Run: headless pygame with SDL's dummy video driver; simulated clock (each Clock.tick advances the game by its frame time, no real sleeping); random seed 0; keys injected as events and as key.get_pressed() state; mouse plan: one left click at the window centre at the start of phase 2, then a move to the lower-right quarter at the start of phase 3.
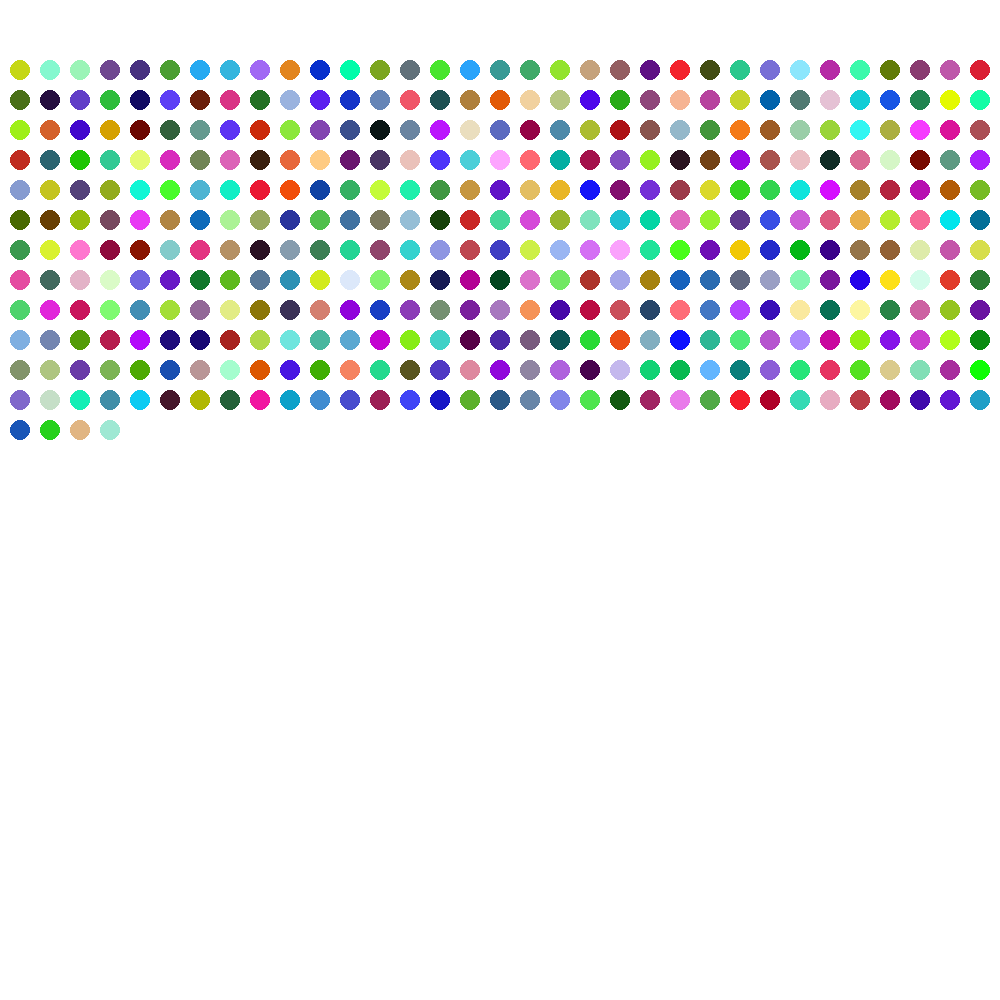
Frame 1 of 4 · flips 1–60 · no input
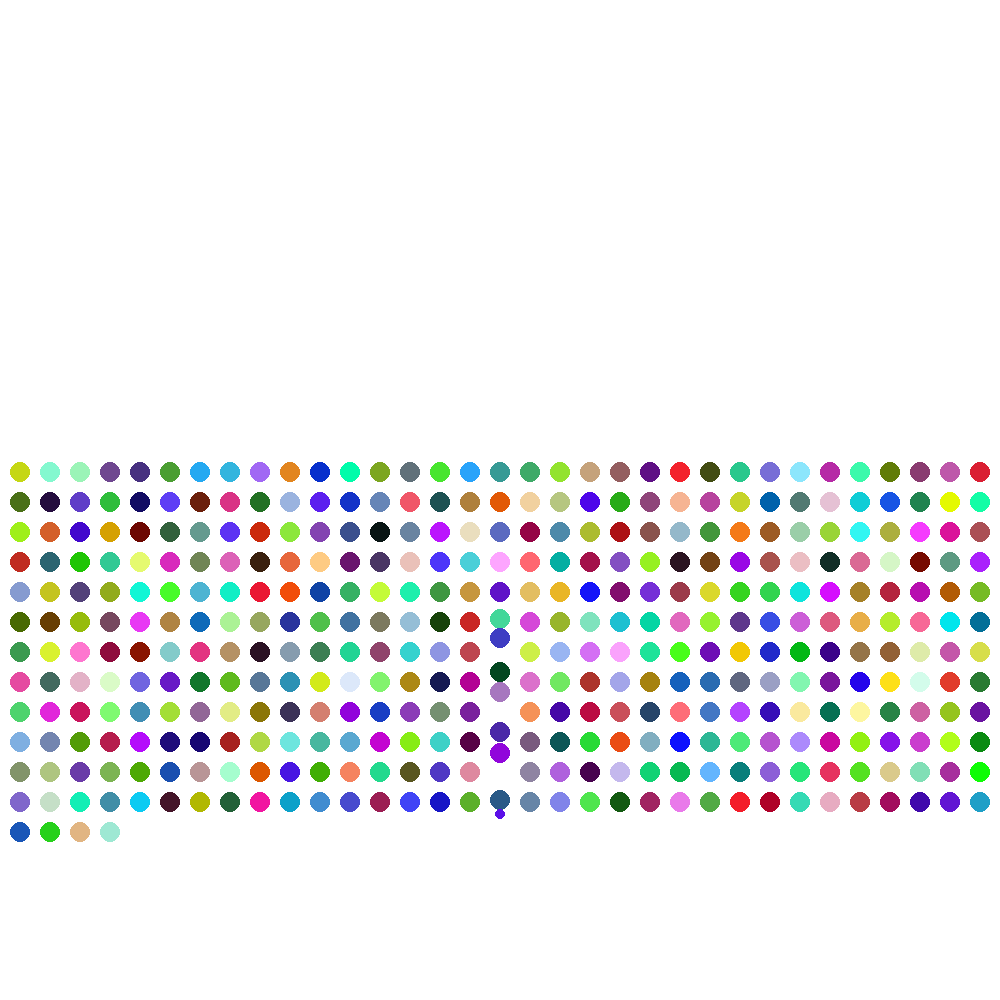
Frame 2 of 4 · flips 61–180 · clicked the window centre · tapped SPACE, RETURN · held RIGHT (→), D
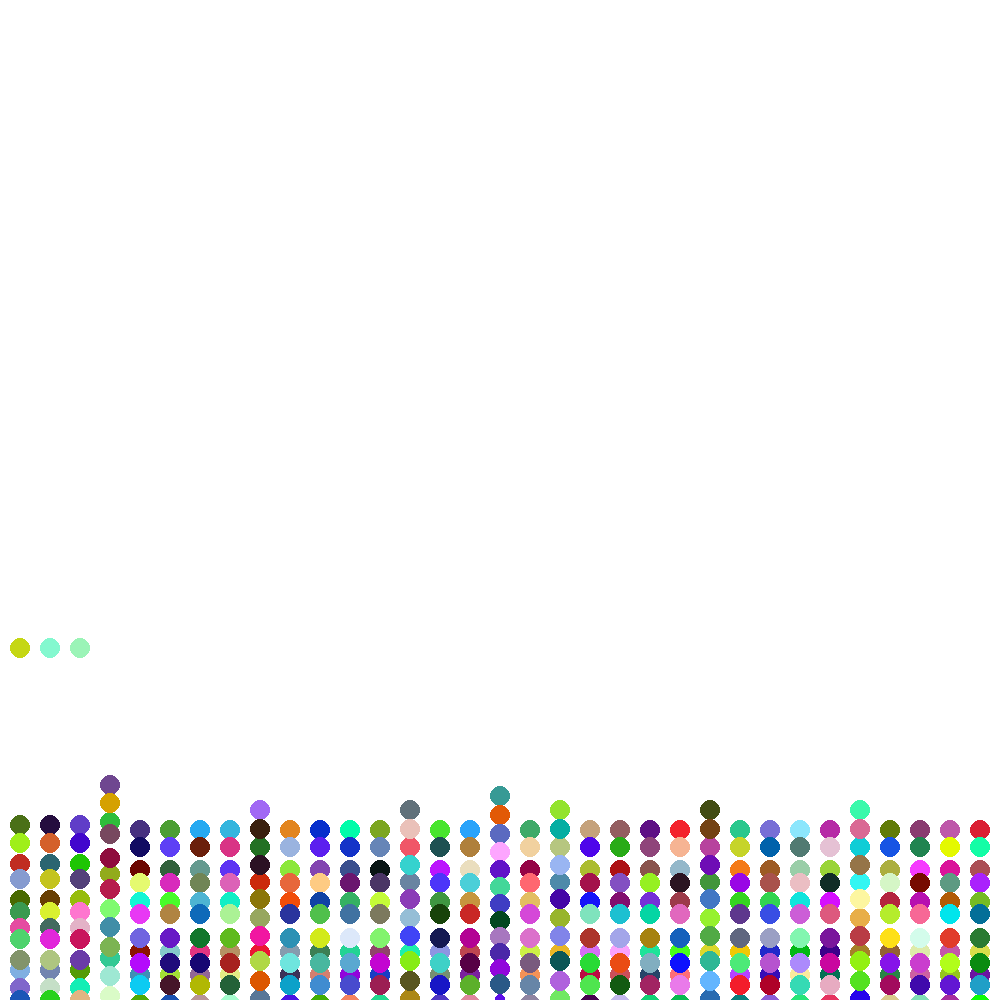
Frame 3 of 4 · flips 181–300 · moved the mouse to the lower-right quarter · held DOWN (↓), S
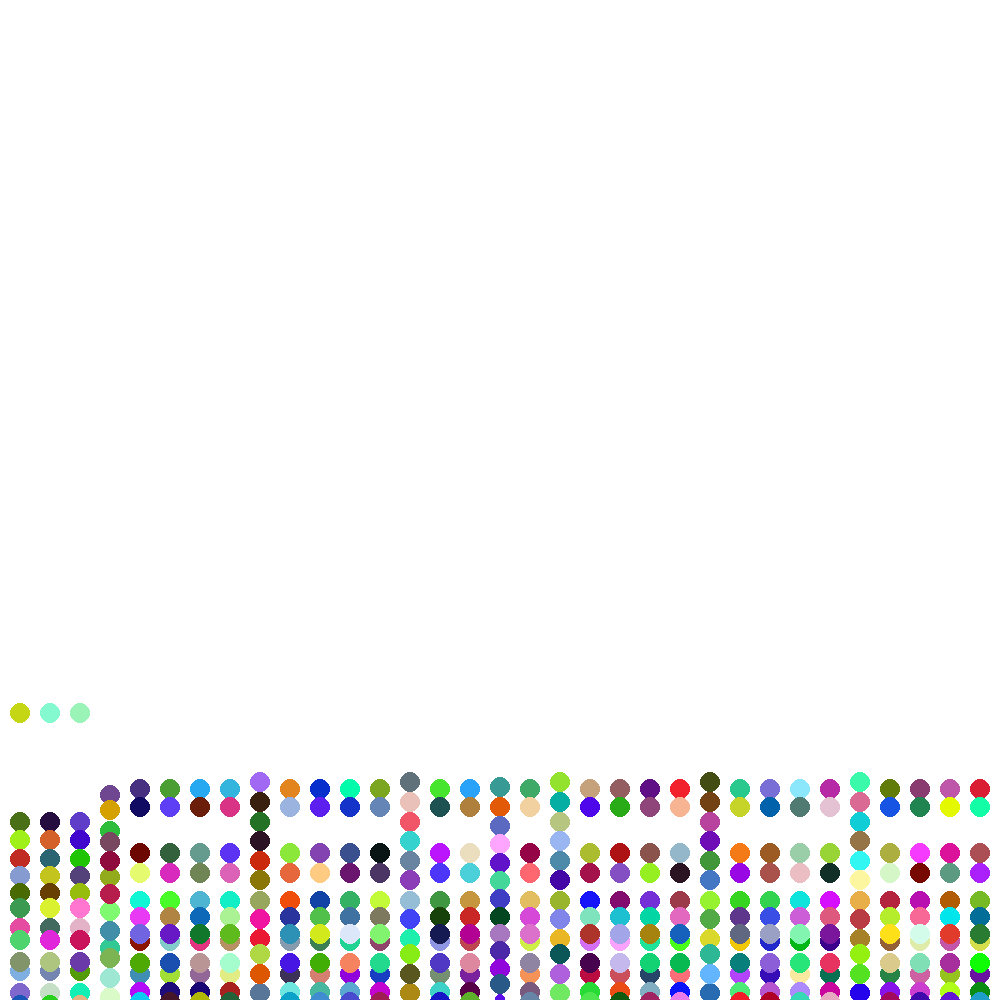
Frame 4 of 4 · flips 301–420 · held LEFT (←), A, UP (↑), W

The pygame program that drew these frames:

import pygame
import math
import random
import time

pygame.init()

SCREEN_WIDTH = 1000
SCREEN_HEIGHT = 1000
WHITE = (255,255,255)
BLACK = (0,0,0)
GRAVITY = 5
FPS = 180
LAUNCH_FACTOR = 15
REFLECTIONS_MULTI = -0.5
# I have found 40-60 subsections/divisions works best
DIVISIONS = 40
CHOPINTERVAL = 0
RADIUS_OF_BALLS = 10
DISTANCE_BETWEEN_BALLS = 10
AMOUNT_OF_BALLS = 400



'''

BUGS:
-Balls glitching out border
-Once one ball stick, it makes any ball stick
    Happens because ball1 collides with ball2, then ball2 collides with ball3, bouncing it back owards ball1. Then ball1 doesnt exist to ball2 anymore bc already checked, so they stick.
-Ball that exists in mutiple quadrants will get bumped by another ball that exists in multiple quadrants, qaudrants many times

OPTIMIZATIONS:
-Calculate if collison is coming up before changing locations
to avoid going forward then going backward possibly
-Regional checks rather than global

IDEAS:
-Gravity
-Dynamic Launching


PLAN:
'''

screen = pygame.display.set_mode((SCREEN_WIDTH,SCREEN_HEIGHT))
Clock =  pygame.time.Clock()

class Ball:
    def __init__(self, Cordinates, Vector, Radius, Color):
        #Cordinates
        self.Cordinates = Cordinates
        #Vector
        self.Vector = Vector
        #Misc
        self.Radius = Radius
        self.Color = Color
        self.DivisionsBelongTo = []
    
    def updateCords(self, Cordinates):
        self.Cordinates = Cordinates

    def updateVector(self, Vector):
        self.Vector = Vector

    def updateRadius(self, Radius):
        self.Radius = Radius

    def drawCircle(self):
        pygame.draw.circle(screen, self.Color, self.Cordinates, self.Radius)

def collision(ball1, ball2):

    Vector1 = ball1.Vector
    Vector2 = ball2.Vector

    # Mass will be proportional to the radius
    Mass1 = ball1.Radius*2
    Mass2 = ball2.Radius*2

    # Normal vector between ball centers
    n = (ball2.Cordinates[0] - ball1.Cordinates[0], ball2.Cordinates[1] - ball1.Cordinates[1])
    nMagnitude = math.sqrt(n[0]**2 + n[1]**2)
    un = (n[0] / nMagnitude, n[1] / nMagnitude)  # Unit normal vector
    ut = (-un[1], un[0])  # Unit tangent vector (perpendicular to un)

    # Dot product for velocities along the normal and tangent directions
    v1n = un[0] * Vector1[0] + un[1] * Vector1[1]
    v1t = ut[0] * Vector1[0] + ut[1] * Vector1[1]
    v2n = un[0] * Vector2[0] + un[1] * Vector2[1]
    v2t = ut[0] * Vector2[0] + ut[1] * Vector2[1]

    # After collision (1D elastic collision equations)
    v1nPrime = (v1n * (Mass1 - Mass2) + 2 * Mass2 * v2n) / (Mass1 + Mass2)
    v2nPrime = (v2n * (Mass2 - Mass1) + 2 * Mass1 * v1n) / (Mass1 + Mass2)

    # Convert scalar normal and tangent velocities back to vectors
    v1nPrimeVec = [v1nPrime * un[0], v1nPrime * un[1]]
    v1tVec = [v1t * ut[0], v1t * ut[1]]
    v2nPrimeVec = [v2nPrime * un[0], v2nPrime * un[1]]
    v2tVec = [v2t * ut[0], v2t * ut[1]]

    # Final velocities
    newVector1 = [v1nPrimeVec[0] + v1tVec[0], v1nPrimeVec[1] + v1tVec[1]]
    newVector2 = [v2nPrimeVec[0] + v2tVec[0], v2nPrimeVec[1] + v2tVec[1]]
    

    # Fix overlap
    overlap = ball1.Radius + ball2.Radius - nMagnitude
    if overlap > 0:
        correction = overlap / 2
        ball1.Cordinates[0] -= correction * un[0]
        ball1.Cordinates[1] -= correction * un[1]
        ball2.Cordinates[0] += correction * un[0]
        ball2.Cordinates[1] += correction * un[1]

    return [newVector1, newVector2]


def ballCollisionDetection(ball1, ball2):
    xDis = abs(ball1.Cordinates[0]-ball2.Cordinates[0])
    yDis = abs(ball1.Cordinates[1]-ball2.Cordinates[1])
    rads = ball1.Radius + ball2.Radius
    return (xDis*xDis) + (yDis*yDis) <= (rads*rads) #Trying to avoid using sqrt
    
def wallCollisionDetection(ball):
    x = ball.Cordinates[0]
    y = ball.Cordinates[1]
    rad = ball.Radius
    reflection = [1, 1]  # (x, y)
    screen_width = SCREEN_WIDTH
    reflections_multi = REFLECTIONS_MULTI
    
    # x
    if x >= screen_width - rad:
        ball.Cordinates[0] = screen_width - rad
        reflection[0] = reflections_multi
    elif x <= rad:
        ball.Cordinates[0] = rad
        reflection[0] = reflections_multi

    # y
    if y >= screen_width - rad:
        ball.Cordinates[1] = screen_width - rad
        reflection[1] = reflections_multi
    elif y <= rad:
        ball.Cordinates[1] = rad
        reflection[1] = reflections_multi

    return reflection

def chopVelocity(ball):
    factor = (1/(FPS-CHOPINTERVAL))
    if ball.Vector[0] <= gravity * factor and ball.Vector[0] >= -gravity * factor:
        ball.Vector[0] = 0
    if ball.Vector[1] <= gravity * factor and ball.Vector[1] >= -gravity * factor:
        ball.Vector[1] = 0

def addBallToQuad(ball, BallQuadrants):
    #print(newBall)
    divisions = DIVISIONS
    sections = SCREEN_WIDTH/divisions
    leftMostSection = int((ball.Cordinates[0]-ball.Radius)/sections)
    rightMostSection = int((ball.Cordinates[0]+ball.Radius)/sections)

    if rightMostSection == divisions: #fix getting extra section
        rightMostSection -= 1

    for i in range(leftMostSection, rightMostSection+1):
        BallQuadrants[i].append(ball)
        ball.DivisionsBelongTo.append(i)
    #print(f"{leftMostSection}  -  {rightMostSection} - {divisions}")
    

def fillScreenWithBalls(radius, distance, amount, AllBalls):
    x = radius+distance
    y = radius+distance
    screen_width = SCREEN_WIDTH
    screen_height = SCREEN_HEIGHT
    for i in range(amount):
        RandomColor = (random.randint(0,255),random.randint(0,255),random.randint(0,255))
        AllBalls.append(Ball([x,y],[0,0],radius,RandomColor))
        if(x >= screen_width-radius-distance-1):
            x = radius+distance
            y += radius*2 + distance
        elif(y >= screen_height-radius-distance-1):
            break
        else:
            x += radius*2 + distance

BallQuadrants =[]
for i in range(DIVISIONS):
    BallQuadrants.append(list())
AllBalls = []
newBall = None
clicking = False
clickingGravity = False
screen.fill(WHITE)
passes = 0
run = True
gravity = GRAVITY
passes = 0
startTime = time.time()

fillScreenWithBalls(RADIUS_OF_BALLS,DISTANCE_BETWEEN_BALLS,AMOUNT_OF_BALLS,AllBalls)

while run:
    screen.fill(WHITE)
    #Keep FPS Fluent
    try:
        DT = 1/Clock.get_fps()
    except:
        DT = 1/FPS

    for ball in AllBalls:
        addBallToQuad(ball, BallQuadrants)
    
    #MOUSE-BALL FUNCTIONALITY
    if not clicking and pygame.mouse.get_pressed()[0]:
        firstCords = pygame.mouse.get_pos()
        firstCordsConvertToList = [firstCords[0], firstCords[1]]
        Radius = 5
        RandomColor = (random.randint(0,255),random.randint(0,255),random.randint(0,255))
        newBall = Ball(firstCordsConvertToList,[0,0],Radius,RandomColor)
        clicking = True
        AllBalls.append(newBall)
    elif clicking and pygame.mouse.get_pressed()[0]:
        currCords = pygame.mouse.get_pos()
        currCordsConvertToList = [currCords[0], currCords[1]]
        newBall.updateCords(currCordsConvertToList)
        if(pygame.mouse.get_pressed()[2]):
            Radius += 0.5
            newBall.updateRadius(Radius)
    elif clicking and not pygame.mouse.get_pressed()[0]:
        newBall = None
        clicking = False

    #Turn off gravity
    if not pygame.mouse.get_pressed()[1]:
        clickingGravity = False
    elif not clickingGravity and gravity != 0 and pygame.mouse.get_pressed()[1]:
        gravity = 0
        clickingGravity = True
    elif not clickingGravity and gravity == 0 and pygame.mouse.get_pressed()[1]:
        gravity = GRAVITY
        clickingGravity = True
    

    #CHANG VELO PASS
   
    for ball in AllBalls:

        reflections = wallCollisionDetection(ball)
        ball.Vector[0] *= reflections[0]
        ball.Vector[1] *= reflections[1]

        if ball is not newBall:
            for divI in ball.DivisionsBelongTo:
                length = len(BallQuadrants[divI])
                for i in range(length):
                    if ball is not BallQuadrants[divI][i] and ballCollisionDetection(ball,BallQuadrants[divI][i]):

                        #Find correct collision
                        newVectors = collision(ball,BallQuadrants[divI][i])

                        #Update vectors
                        ball.updateVector(newVectors[0])
                        if BallQuadrants[divI][i] is not newBall:
                            BallQuadrants[divI][i].updateVector(newVectors[1])   
                    #Gravity
            ball.Vector[1] += gravity * (1/FPS)


        #Special Collison when ball is newBall
        else:
            #Ball Collision
            for divI in ball.DivisionsBelongTo:
                length = len(BallQuadrants[divI])
                for i in range(length):
                        if ball is not BallQuadrants[divI][i] and ballCollisionDetection(ball,BallQuadrants[divI][i]):

                            #Find correct collision
                            newVectors = collision(ball,BallQuadrants[divI][i])
                            BallQuadrants[divI][i].updateVector(newVectors[1])    


    #clear divisions for next round
    for divisions in BallQuadrants:
        divisions.clear()

    #CHANGE CORDS BASED ON NEW VELO PASS + DRAW
    for ball in AllBalls:
        #chopVelocity(ball)
        newCords = [ball.Cordinates[0] + ball.Vector[0], ball.Cordinates[1] + ball.Vector[1]]
        ball.updateCords(newCords)
        ball.drawCircle()
        ball.DivisionsBelongTo.clear()
    
       
    Clock.tick(FPS)
    pygame.display.update()
    for event in pygame.event.get():
        if event.type == pygame.QUIT:
            run = False
    passes += 1
endTime = time.time()
print(f"pps: {passes/(endTime-startTime)}")

pygame.quit()
